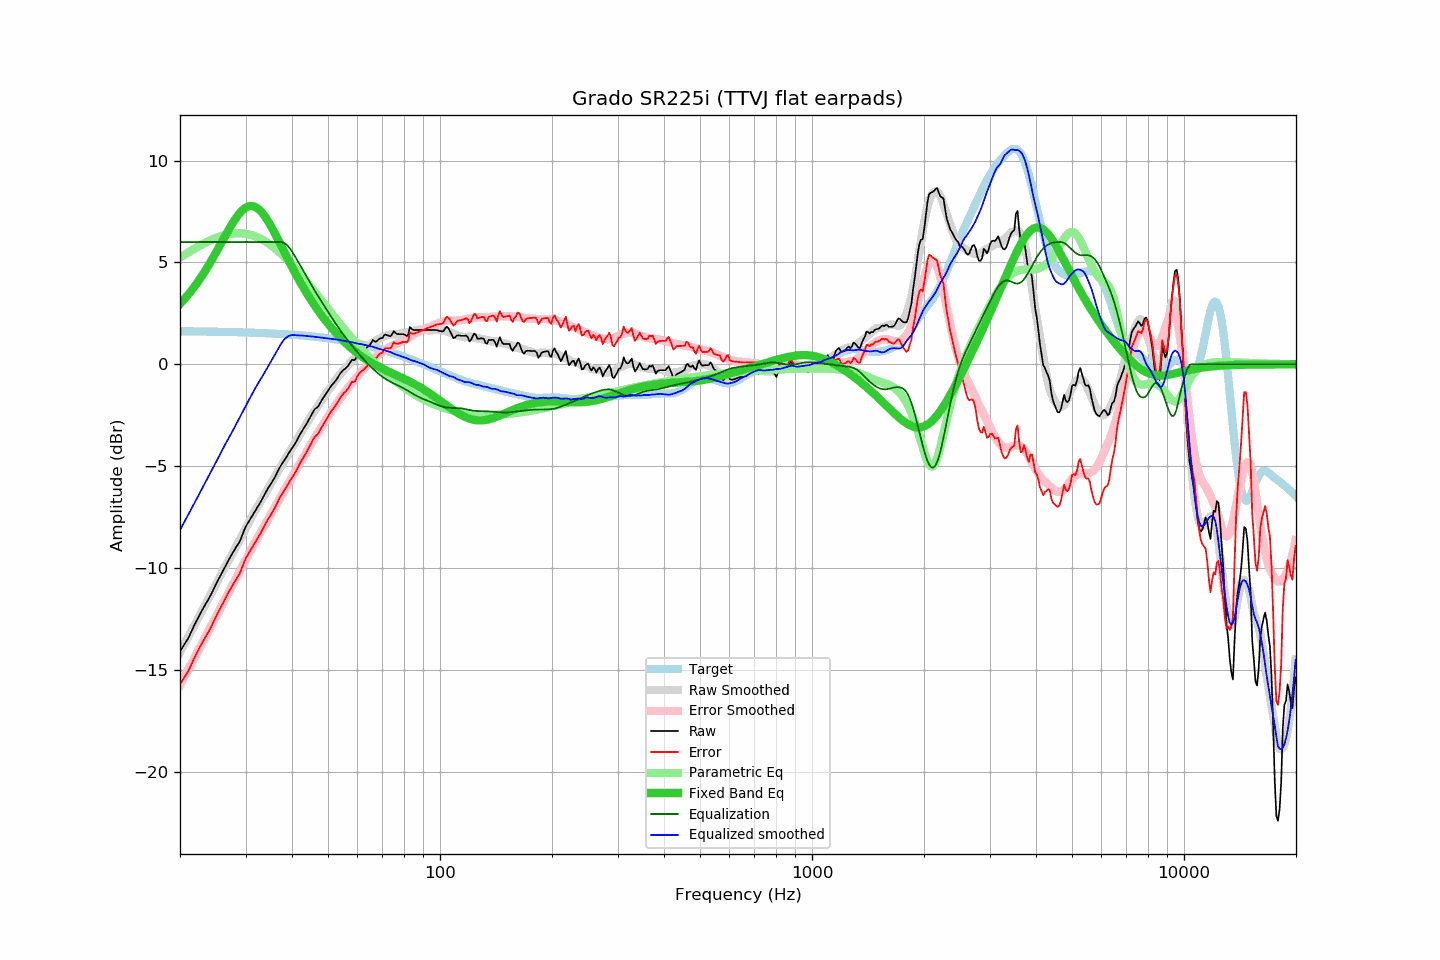

The file beside this chart, header and first rows:
frequency, raw, error, smoothed, error_smoothed, equalization, parametric_eq, equalized_raw, equalized_smoothed, target
20.00, -14.08, -15.70, -14.14, -15.75, 6.00, 2.96, -8.08, -8.14, 1.62
20.20, -13.96, -15.58, -13.99, -15.60, 6.00, 3.05, -7.96, -7.99, 1.62
20.40, -13.84, -15.46, -13.85, -15.45, 6.00, 3.13, -7.84, -7.85, 1.62
20.61, -13.72, -15.34, -13.70, -15.30, 6.00, 3.22, -7.72, -7.70, 1.62
20.81, -13.60, -15.22, -13.55, -15.16, 6.00, 3.31, -7.60, -7.55, 1.62
21.02, -13.47, -15.09, -13.40, -15.01, 6.00, 3.41, -7.47, -7.40, 1.62
21.23, -13.30, -14.92, -13.26, -14.86, 6.00, 3.50, -7.30, -7.26, 1.62
21.44, -13.14, -14.75, -13.11, -14.71, 6.00, 3.60, -7.14, -7.11, 1.62
21.66, -12.97, -14.59, -12.96, -14.56, 6.00, 3.70, -6.97, -6.96, 1.61
21.87, -12.80, -14.41, -12.81, -14.41, 6.00, 3.81, -6.80, -6.81, 1.61
22.09, -12.64, -14.25, -12.66, -14.26, 6.00, 3.92, -6.64, -6.66, 1.61
22.31, -12.48, -14.09, -12.52, -14.11, 6.00, 4.03, -6.48, -6.52, 1.61
22.54, -12.33, -13.94, -12.36, -13.96, 6.00, 4.14, -6.33, -6.36, 1.61
22.76, -12.18, -13.79, -12.21, -13.81, 6.00, 4.26, -6.18, -6.21, 1.61
22.99, -12.03, -13.64, -12.06, -13.66, 6.00, 4.38, -6.03, -6.06, 1.61
23.22, -11.90, -13.51, -11.91, -13.51, 6.00, 4.50, -5.90, -5.91, 1.61
23.45, -11.76, -13.37, -11.76, -13.36, 6.00, 4.63, -5.76, -5.76, 1.61
23.69, -11.63, -13.24, -11.61, -13.21, 6.00, 4.75, -5.63, -5.61, 1.60
23.92, -11.50, -13.10, -11.46, -13.06, 6.00, 4.88, -5.50, -5.46, 1.60
24.16, -11.35, -12.95, -11.32, -12.91, 6.00, 5.02, -5.35, -5.32, 1.60
24.40, -11.19, -12.79, -11.17, -12.76, 6.00, 5.15, -5.19, -5.17, 1.60
24.65, -11.02, -12.62, -11.02, -12.61, 6.00, 5.29, -5.02, -5.02, 1.60
24.89, -10.86, -12.46, -10.87, -12.45, 6.00, 5.43, -4.86, -4.87, 1.60
25.14, -10.70, -12.30, -10.71, -12.30, 6.00, 5.57, -4.70, -4.71, 1.60
25.39, -10.55, -12.14, -10.56, -12.15, 6.00, 5.71, -4.55, -4.56, 1.59
25.65, -10.40, -11.99, -10.40, -11.99, 6.00, 5.86, -4.40, -4.40, 1.59
25.91, -10.25, -11.85, -10.25, -11.84, 6.00, 6.00, -4.25, -4.25, 1.59
26.16, -10.09, -11.68, -10.10, -11.69, 6.00, 6.14, -4.09, -4.10, 1.59
26.43, -9.94, -11.53, -9.95, -11.54, 6.00, 6.29, -3.94, -3.95, 1.59
26.69, -9.79, -11.38, -9.81, -11.39, 6.00, 6.43, -3.79, -3.81, 1.59
26.96, -9.63, -11.22, -9.67, -11.24, 6.00, 6.57, -3.63, -3.67, 1.58
27.23, -9.50, -11.09, -9.53, -11.10, 6.00, 6.70, -3.50, -3.53, 1.58
27.50, -9.36, -10.94, -9.38, -10.95, 6.00, 6.83, -3.36, -3.38, 1.58
27.77, -9.23, -10.81, -9.24, -10.80, 6.00, 6.96, -3.23, -3.24, 1.58
28.05, -9.10, -10.68, -9.09, -10.65, 6.00, 7.08, -3.10, -3.09, 1.58
28.33, -8.97, -10.54, -8.94, -10.50, 6.00, 7.20, -2.97, -2.94, 1.57
28.62, -8.85, -10.43, -8.79, -10.34, 6.00, 7.31, -2.85, -2.79, 1.57
28.90, -8.72, -10.29, -8.64, -10.19, 6.00, 7.41, -2.72, -2.64, 1.57
29.19, -8.54, -10.11, -8.48, -10.04, 6.00, 7.49, -2.54, -2.48, 1.57
29.48, -8.34, -9.90, -8.33, -9.88, 6.00, 7.57, -2.34, -2.33, 1.57
29.78, -8.13, -9.70, -8.18, -9.73, 6.00, 7.64, -2.13, -2.18, 1.56
30.08, -7.95, -9.51, -8.03, -9.58, 6.00, 7.69, -1.95, -2.03, 1.56
30.38, -7.82, -9.38, -7.88, -9.42, 6.00, 7.73, -1.82, -1.88, 1.56
30.68, -7.69, -9.25, -7.73, -9.27, 6.00, 7.76, -1.69, -1.73, 1.56
30.99, -7.56, -9.12, -7.58, -9.12, 6.00, 7.77, -1.56, -1.58, 1.55
31.30, -7.43, -8.98, -7.44, -8.98, 6.00, 7.76, -1.43, -1.44, 1.55
31.61, -7.30, -8.85, -7.29, -8.84, 6.00, 7.75, -1.30, -1.29, 1.55
31.93, -7.17, -8.72, -7.15, -8.69, 6.00, 7.71, -1.17, -1.15, 1.54
32.24, -7.04, -8.58, -7.01, -8.55, 6.00, 7.66, -1.04, -1.01, 1.54
32.57, -6.91, -8.45, -6.88, -8.41, 6.00, 7.60, -0.91, -0.88, 1.54
32.89, -6.78, -8.32, -6.75, -8.28, 6.00, 7.53, -0.78, -0.75, 1.54
33.22, -6.63, -8.16, -6.63, -8.14, 6.00, 7.44, -0.63, -0.63, 1.53
33.55, -6.48, -8.01, -6.49, -8.00, 6.00, 7.35, -0.48, -0.49, 1.53
33.89, -6.32, -7.85, -6.35, -7.87, 6.00, 7.24, -0.32, -0.35, 1.53
34.23, -6.19, -7.71, -6.21, -7.73, 6.00, 7.12, -0.19, -0.21, 1.52
34.57, -6.06, -7.58, -6.07, -7.59, 6.00, 6.99, -0.06, -0.07, 1.52
34.92, -5.94, -7.46, -5.93, -7.44, 6.00, 6.86, 0.06, 0.07, 1.51
35.27, -5.81, -7.32, -5.79, -7.30, 6.00, 6.72, 0.19, 0.21, 1.51
35.62, -5.68, -7.19, -5.65, -7.16, 6.00, 6.58, 0.32, 0.35, 1.51
35.97, -5.55, -7.05, -5.51, -7.02, 6.00, 6.43, 0.45, 0.49, 1.50
... 635 more rows
